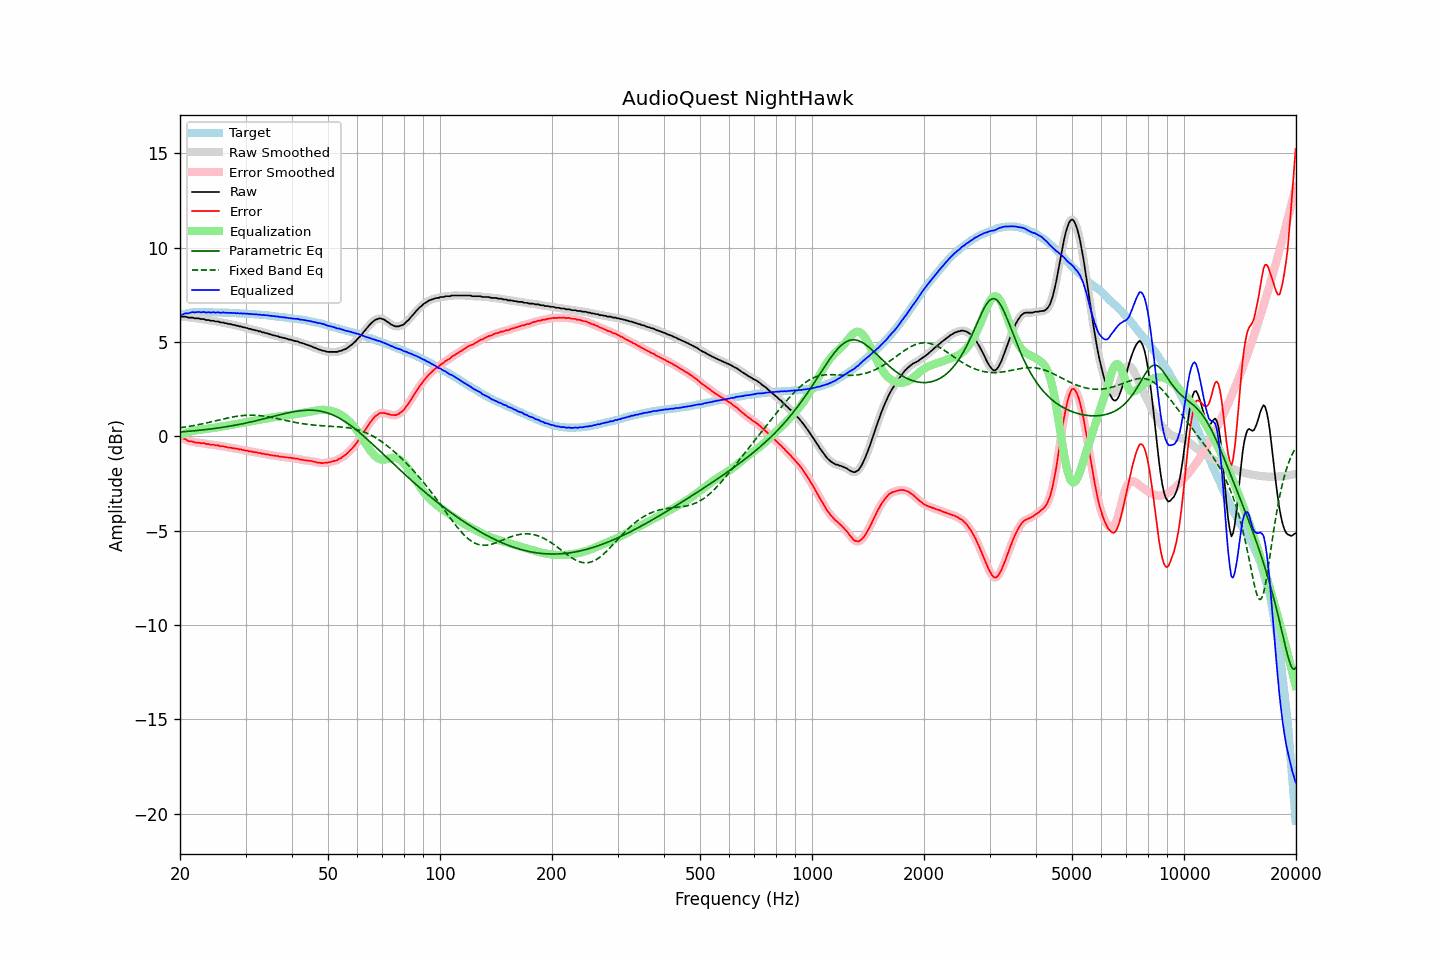

The data file committed next to this chart (first rows):
frequency, raw, error, smoothed, error_smoothed, equalization, parametric_eq, fixed_band_eq, equalized_raw, equalized_smoothed, target
20.00, 6.36, -0.05, 6.35, -0.05, 0.04, 0.23, 0.45, 6.40, 6.40, 6.41
20.20, 6.35, -0.09, 6.35, -0.08, 0.08, 0.24, 0.47, 6.43, 6.44, 6.44
20.40, 6.35, -0.12, 6.35, -0.11, 0.12, 0.25, 0.48, 6.47, 6.47, 6.47
20.61, 6.35, -0.14, 6.34, -0.15, 0.16, 0.25, 0.49, 6.51, 6.50, 6.49
20.81, 6.34, -0.18, 6.33, -0.19, 0.19, 0.26, 0.51, 6.53, 6.52, 6.52
21.02, 6.30, -0.25, 6.31, -0.23, 0.22, 0.27, 0.52, 6.52, 6.53, 6.55
21.23, 6.30, -0.26, 6.30, -0.26, 0.25, 0.27, 0.53, 6.54, 6.55, 6.56
21.44, 6.30, -0.27, 6.29, -0.28, 0.27, 0.28, 0.55, 6.57, 6.56, 6.57
21.66, 6.30, -0.28, 6.28, -0.29, 0.29, 0.29, 0.56, 6.59, 6.58, 6.58
21.87, 6.26, -0.32, 6.27, -0.31, 0.31, 0.30, 0.58, 6.57, 6.58, 6.58
22.09, 6.26, -0.33, 6.26, -0.32, 0.32, 0.31, 0.60, 6.58, 6.58, 6.59
22.31, 6.26, -0.33, 6.25, -0.34, 0.33, 0.31, 0.61, 6.59, 6.58, 6.59
22.54, 6.25, -0.34, 6.24, -0.35, 0.34, 0.32, 0.63, 6.59, 6.58, 6.59
22.76, 6.22, -0.37, 6.23, -0.35, 0.36, 0.33, 0.65, 6.57, 6.59, 6.59
22.99, 6.22, -0.36, 6.22, -0.36, 0.37, 0.34, 0.67, 6.59, 6.58, 6.58
23.22, 6.22, -0.36, 6.20, -0.38, 0.38, 0.35, 0.68, 6.60, 6.58, 6.58
23.45, 6.17, -0.41, 6.19, -0.39, 0.39, 0.36, 0.70, 6.56, 6.58, 6.58
23.69, 6.17, -0.41, 6.17, -0.41, 0.40, 0.37, 0.72, 6.57, 6.57, 6.58
23.92, 6.17, -0.41, 6.15, -0.43, 0.42, 0.38, 0.74, 6.58, 6.57, 6.58
24.16, 6.13, -0.45, 6.14, -0.43, 0.43, 0.39, 0.76, 6.56, 6.58, 6.58
24.40, 6.13, -0.45, 6.13, -0.45, 0.44, 0.40, 0.78, 6.57, 6.57, 6.58
24.65, 6.13, -0.44, 6.11, -0.46, 0.46, 0.41, 0.80, 6.58, 6.57, 6.57
24.89, 6.09, -0.48, 6.10, -0.46, 0.47, 0.42, 0.82, 6.56, 6.57, 6.57
25.14, 6.09, -0.48, 6.09, -0.48, 0.48, 0.44, 0.84, 6.57, 6.57, 6.57
25.39, 6.09, -0.48, 6.07, -0.50, 0.49, 0.45, 0.86, 6.58, 6.56, 6.57
25.65, 6.04, -0.53, 6.06, -0.50, 0.51, 0.46, 0.88, 6.54, 6.56, 6.57
25.91, 6.04, -0.52, 6.04, -0.52, 0.52, 0.47, 0.90, 6.56, 6.56, 6.56
26.16, 6.04, -0.52, 6.02, -0.53, 0.54, 0.49, 0.92, 6.57, 6.56, 6.56
26.43, 6.00, -0.56, 6.01, -0.55, 0.55, 0.50, 0.94, 6.55, 6.56, 6.56
26.69, 6.00, -0.56, 5.99, -0.57, 0.57, 0.51, 0.96, 6.56, 6.55, 6.56
26.96, 5.96, -0.60, 5.97, -0.58, 0.58, 0.53, 0.98, 6.54, 6.55, 6.56
27.23, 5.96, -0.59, 5.95, -0.60, 0.59, 0.54, 1.00, 6.55, 6.54, 6.55
27.50, 5.94, -0.61, 5.93, -0.61, 0.61, 0.56, 1.01, 6.55, 6.54, 6.55
27.77, 5.91, -0.63, 5.92, -0.62, 0.62, 0.57, 1.03, 6.53, 6.54, 6.54
28.05, 5.91, -0.63, 5.90, -0.64, 0.64, 0.59, 1.04, 6.55, 6.54, 6.54
28.33, 5.87, -0.66, 5.88, -0.65, 0.65, 0.60, 1.06, 6.52, 6.53, 6.53
28.62, 5.87, -0.66, 5.86, -0.67, 0.67, 0.62, 1.07, 6.54, 6.53, 6.53
28.90, 5.83, -0.70, 5.84, -0.69, 0.68, 0.64, 1.08, 6.51, 6.52, 6.53
29.19, 5.83, -0.69, 5.82, -0.70, 0.70, 0.65, 1.10, 6.53, 6.52, 6.52
29.48, 5.79, -0.73, 5.79, -0.72, 0.72, 0.67, 1.10, 6.51, 6.51, 6.52
29.78, 5.78, -0.73, 5.78, -0.73, 0.73, 0.69, 1.11, 6.51, 6.51, 6.51
30.08, 5.75, -0.76, 5.75, -0.75, 0.75, 0.71, 1.12, 6.50, 6.50, 6.51
30.38, 5.74, -0.76, 5.73, -0.77, 0.77, 0.73, 1.12, 6.50, 6.50, 6.50
30.68, 5.70, -0.80, 5.71, -0.78, 0.78, 0.74, 1.13, 6.48, 6.49, 6.50
30.99, 5.70, -0.79, 5.69, -0.80, 0.80, 0.76, 1.13, 6.50, 6.49, 6.49
31.30, 5.66, -0.82, 5.66, -0.82, 0.81, 0.78, 1.13, 6.47, 6.48, 6.48
31.61, 5.65, -0.83, 5.65, -0.83, 0.83, 0.80, 1.12, 6.48, 6.48, 6.48
31.93, 5.62, -0.85, 5.62, -0.85, 0.85, 0.82, 1.12, 6.46, 6.46, 6.47
32.24, 5.61, -0.85, 5.60, -0.86, 0.86, 0.84, 1.11, 6.47, 6.46, 6.46
32.57, 5.57, -0.89, 5.58, -0.88, 0.88, 0.86, 1.11, 6.44, 6.45, 6.46
32.89, 5.57, -0.88, 5.55, -0.89, 0.89, 0.88, 1.10, 6.46, 6.45, 6.45
33.22, 5.52, -0.92, 5.53, -0.91, 0.91, 0.91, 1.09, 6.42, 6.44, 6.44
33.55, 5.52, -0.92, 5.51, -0.92, 0.92, 0.93, 1.08, 6.44, 6.43, 6.44
33.89, 5.48, -0.95, 5.48, -0.94, 0.94, 0.95, 1.06, 6.42, 6.42, 6.43
34.23, 5.47, -0.95, 5.46, -0.95, 0.96, 0.97, 1.05, 6.42, 6.42, 6.42
34.57, 5.44, -0.97, 5.44, -0.97, 0.97, 0.99, 1.03, 6.41, 6.41, 6.41
34.92, 5.41, -0.99, 5.41, -0.98, 0.98, 1.01, 1.02, 6.39, 6.39, 6.40
35.27, 5.39, -1.00, 5.38, -1.00, 1.00, 1.04, 1.00, 6.39, 6.38, 6.39
35.62, 5.36, -1.02, 5.36, -1.01, 1.01, 1.06, 0.98, 6.37, 6.37, 6.38
35.97, 5.35, -1.02, 5.34, -1.02, 1.02, 1.08, 0.97, 6.37, 6.37, 6.37
... 635 more rows
